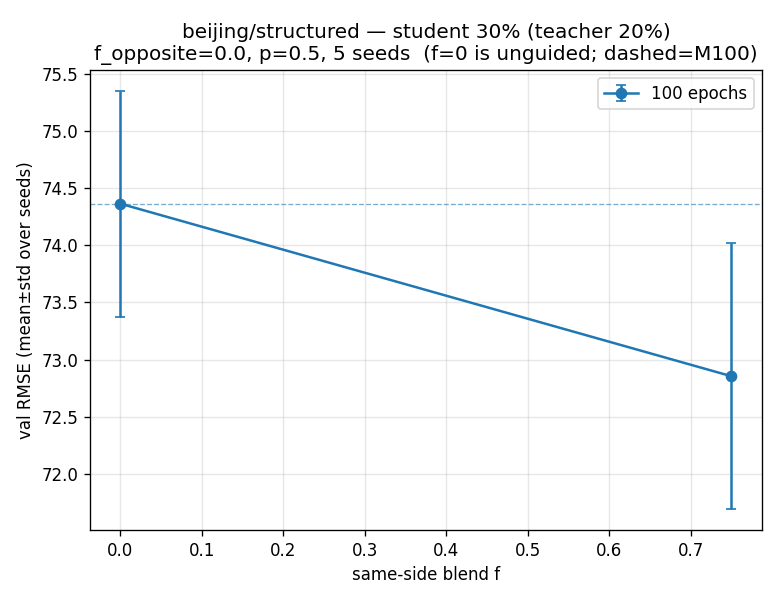

The data file committed next to this chart (first rows):
dataset, mode, epochs, seed, teacher_frac, f_opposite, p_teacher, rmse_M100, rmse_M20, student_frac, f, rmse_unguided, rmse_guided
beijing, structured, 100, 42, 0.2, 0.0, 0.5, 74.4, 74, 0.3, 0.0, 75.74, 75.74
beijing, structured, 100, 42, 0.2, 0.0, 0.5, 74.4, 74, 0.3, 0.75, 75.74, 74.26
beijing, structured, 100, 43, 0.2, 0.0, 0.5, 73.85, 73.91, 0.3, 0.0, 73, 73
beijing, structured, 100, 43, 0.2, 0.0, 0.5, 73.85, 73.91, 0.3, 0.75, 73, 73.73
beijing, structured, 100, 44, 0.2, 0.0, 0.5, 73.21, 72.82, 0.3, 0.0, 73.86, 73.86
beijing, structured, 100, 44, 0.2, 0.0, 0.5, 73.21, 72.82, 0.3, 0.75, 73.86, 71.35
beijing, structured, 100, 45, 0.2, 0.0, 0.5, 76.21, 75.3, 0.3, 0.0, 75.22, 75.22
beijing, structured, 100, 45, 0.2, 0.0, 0.5, 76.21, 75.3, 0.3, 0.75, 75.22, 73.31
beijing, structured, 100, 46, 0.2, 0.0, 0.5, 74.12, 72.51, 0.3, 0.0, 73.99, 73.99
beijing, structured, 100, 46, 0.2, 0.0, 0.5, 74.12, 72.51, 0.3, 0.75, 73.99, 71.62
